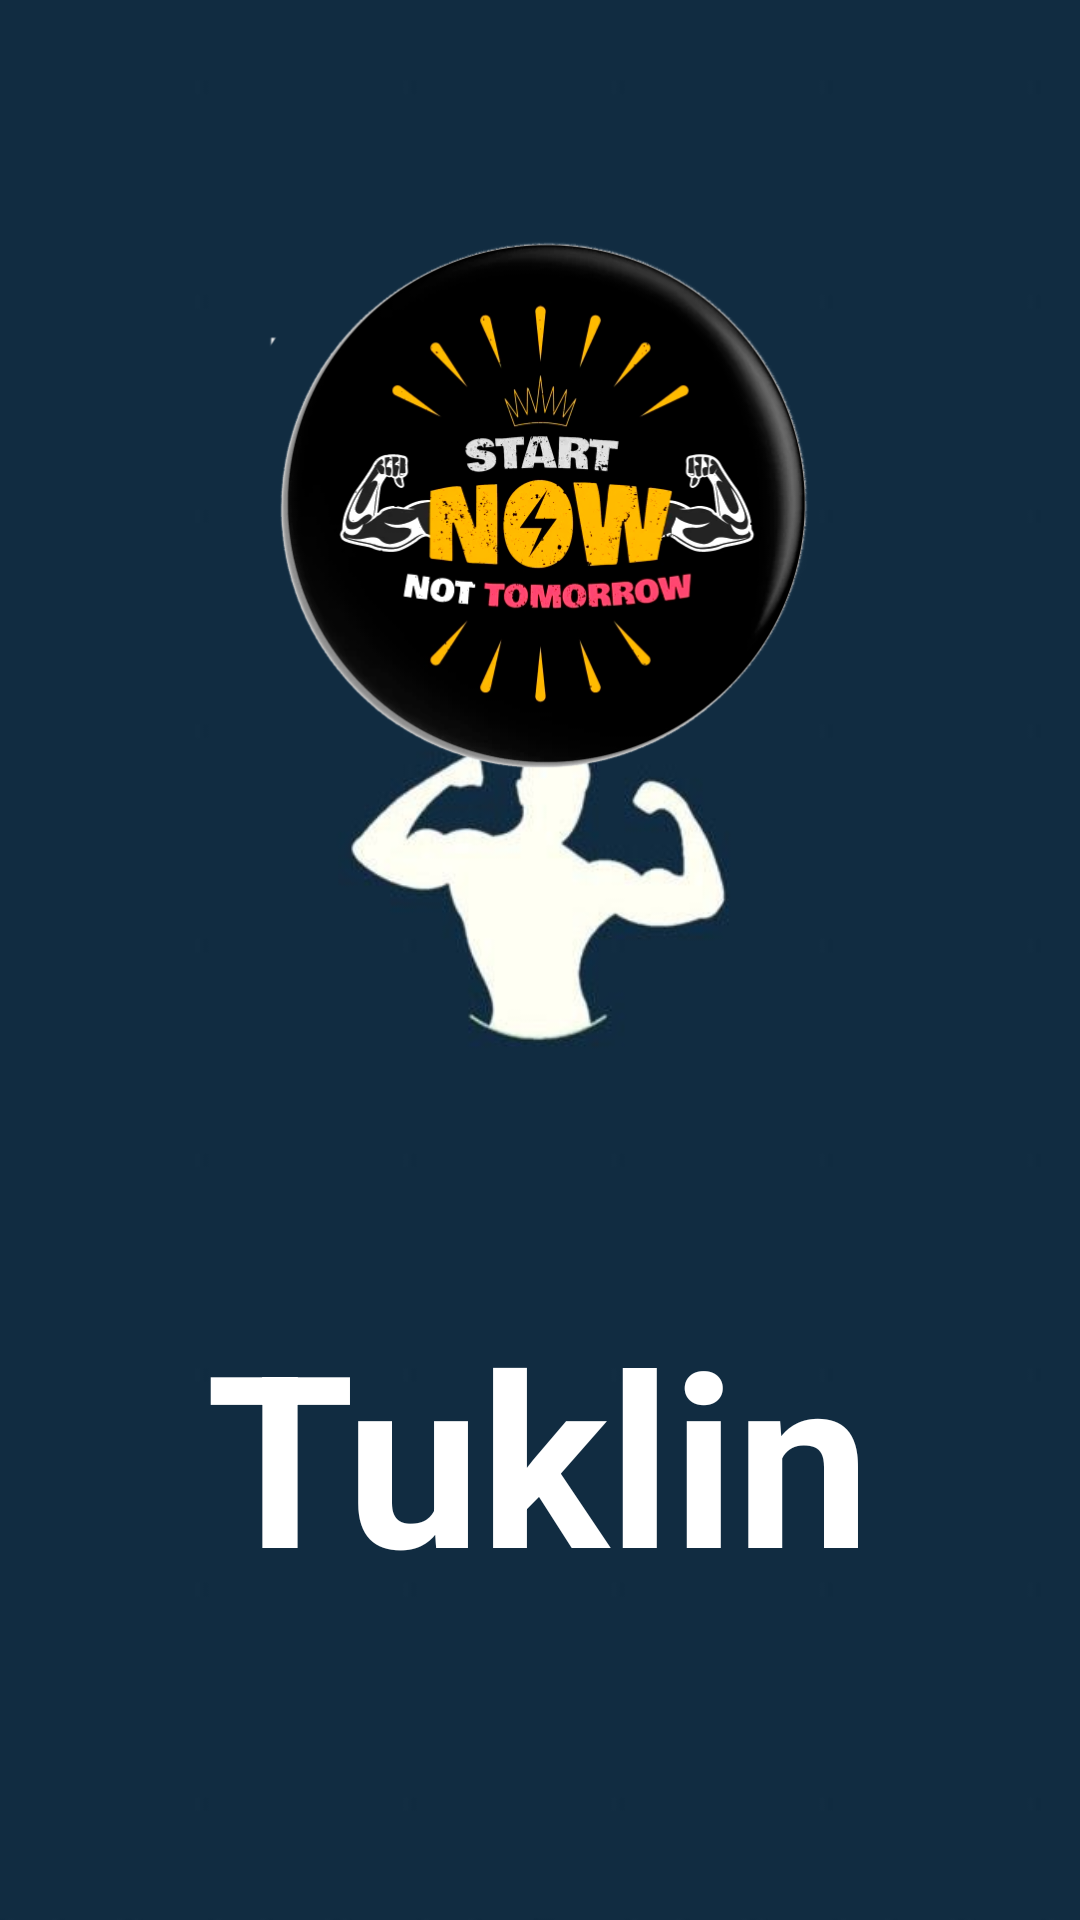

This screen was rendered from an Android layout file. Write that file and the resources it references.
<!-- AndroidManifest.xml: application theme Theme.Tuklin -->
<!-- res/layout/activity_main.xml -->
<?xml version="1.0" encoding="utf-8"?>
<RelativeLayout xmlns:android="http://schemas.android.com/apk/res/android"
    xmlns:app="http://schemas.android.com/apk/res-auto"
    xmlns:tools="http://schemas.android.com/tools"
    android:layout_width="match_parent"
    android:layout_height="match_parent"
    android:background="@drawable/bg_main_window"
    tools:context="com.example.tuklin.MainActivity">


    <ImageView
        android:id="@+id/imgLogo"
        android:layout_width="281dp"
        android:layout_height="268dp"
        android:layout_alignParentStart="true"
        android:layout_alignParentLeft="true"
        android:layout_alignParentTop="true"
        android:layout_alignParentEnd="true"
        android:layout_alignParentRight="true"
        android:layout_marginStart="65dp"

        android:layout_marginLeft="65dp"
        android:layout_marginTop="31dp"
        android:layout_marginEnd="65dp"
        android:layout_marginRight="65dp"
        android:src="@drawable/logo" />

    <TextView
        android:id="@+id/txtAppName"
        android:layout_width="350dp"
        android:layout_height="wrap_content"
        android:layout_alignParentStart="true"
        android:layout_alignParentEnd="true"
        android:layout_alignParentBottom="true"

        android:layout_marginStart="30dp"
        android:layout_marginEnd="31dp"
        android:layout_marginBottom="102dp"
        android:gravity="center"
        android:text="Tuklin"
        android:textColor="#FFF"
        android:textSize="80dp"
        android:textStyle="bold" />


</RelativeLayout>
<!-- resources referenced by this layout -->
<resources>
  <!-- drawable bg_main_window: jpg bitmap (drawable, 17533 bytes) -->
  <!-- drawable logo: png bitmap (drawable, 139594 bytes) -->
  <style name="Theme.Tuklin" parent="Theme.AppCompat.Light.NoActionBar">
          
          <item name="colorPrimary">@color/purple_500</item>
          <item name="colorPrimaryVariant">@color/purple_700</item>
          <item name="colorOnPrimary">@color/white_black</item>
          
          <item name="colorSecondary">@color/teal_200</item>
          <item name="colorSecondaryVariant">@color/teal_700</item>
          <item name="colorOnSecondary">@color/black_white</item>
          
          <item name="android:statusBarColor">?attr/colorPrimaryVariant</item>
          
      </style>
  <color name="purple_500">#FF6200EE</color>
  <color name="purple_700">#FF3700B3</color>
  <color name="white_black">#000</color>
  <color name="teal_200">#FF03DAC5</color>
  <color name="teal_700">#FF018786</color>
  <color name="black_white">#fff</color>
</resources>
